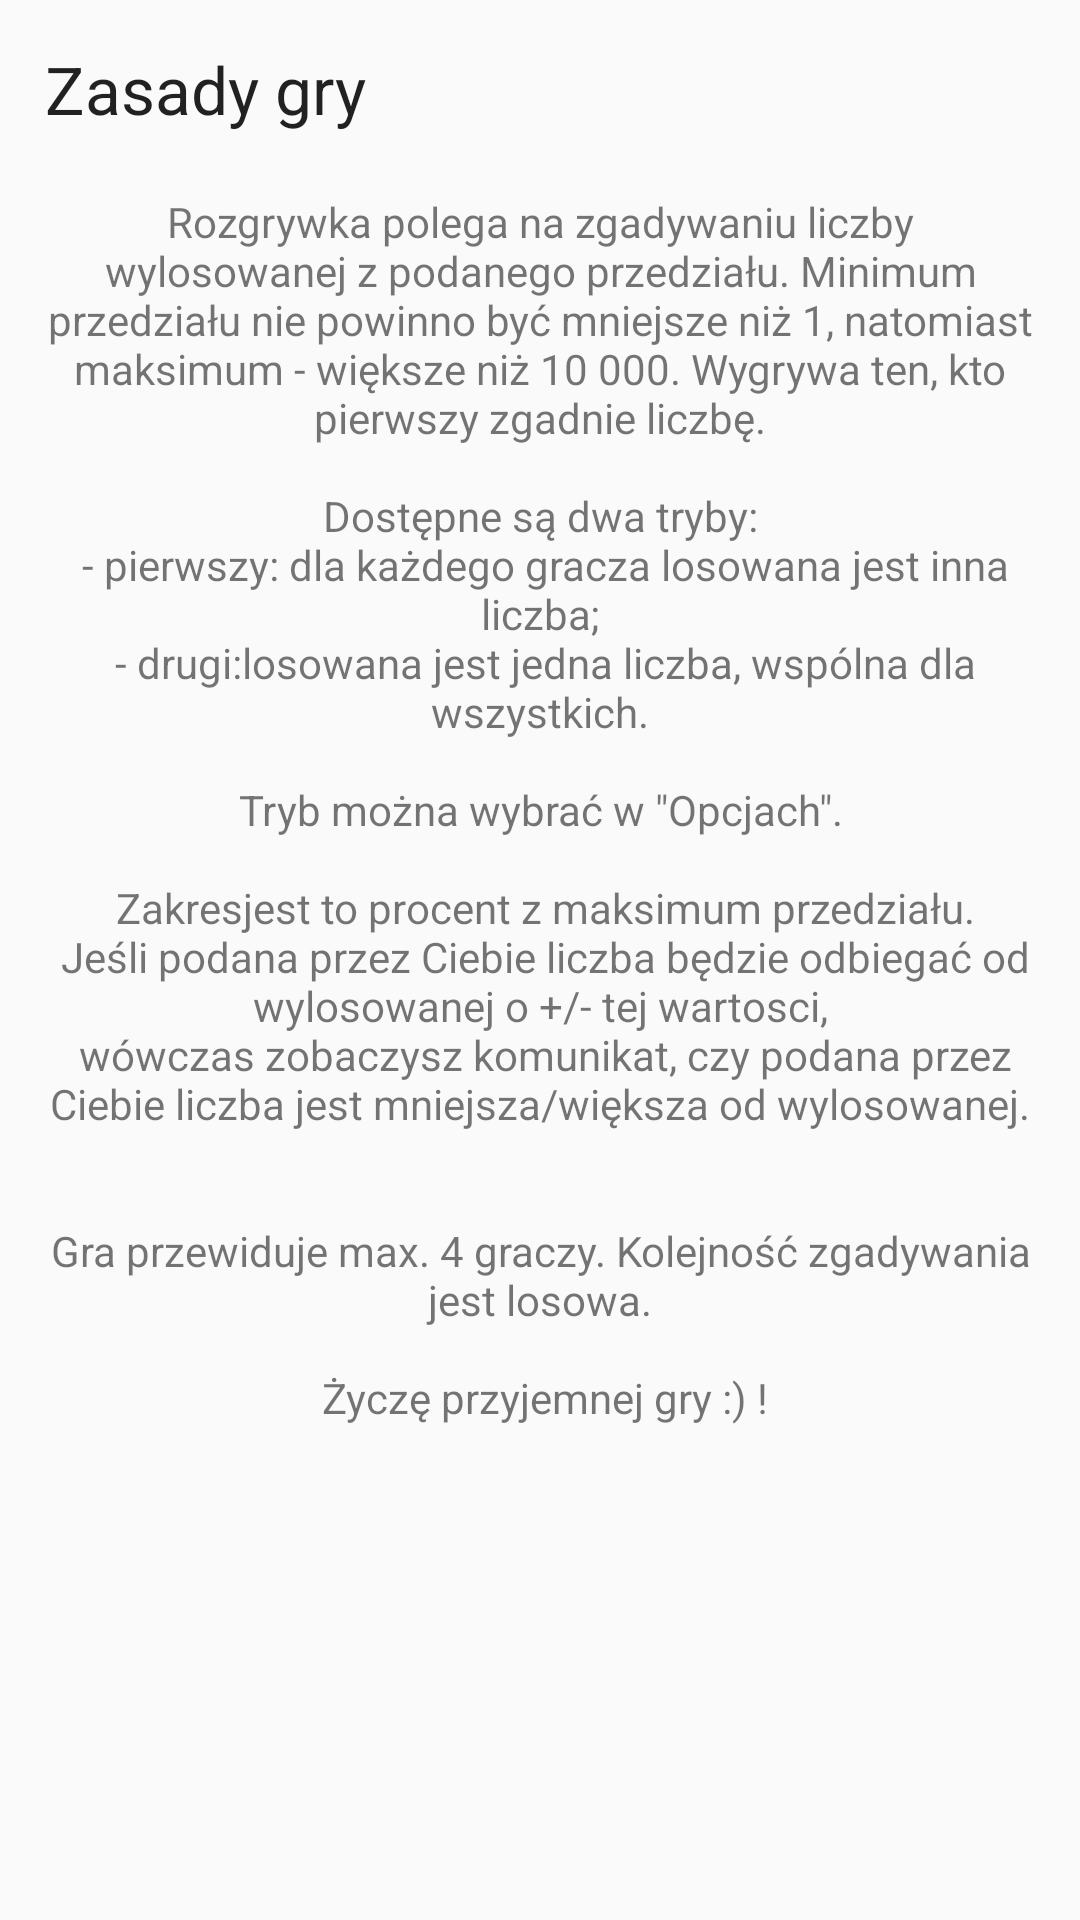

Android layout source for this screen:
<!-- AndroidManifest.xml: application theme AppTheme -->
<!-- res/layout/activity_about.xml -->
<?xml version="1.0" encoding="utf-8"?>
<RelativeLayout xmlns:android="http://schemas.android.com/apk/res/android"
    android:orientation="vertical"
    android:layout_width="match_parent"
    android:layout_height="match_parent"
    android:padding="15dp">

    <TextView
        android:layout_width="wrap_content"
        android:layout_height="wrap_content"
        android:textAppearance="?android:attr/textAppearanceLarge"
        android:text="@string/rules_title"
        android:id="@+id/rulesTitleTextView" />
    <ScrollView android:id="@+id/textAreaScroller"
        android:layout_below="@+id/rulesTitleTextView"
        android:layout_width="wrap_content"
        android:layout_height="wrap_content"
        android:layout_marginTop="20dp"
        android:scrollbars="vertical">
    <TextView
        android:layout_width="wrap_content"
        android:layout_below="@+id/rulesTitleTextView"
        android:layout_height="wrap_content"
        android:text="@string/rules"
        android:id="@+id/rulesTextView"
        android:gravity="center"
        android:layout_centerVertical="true"
        android:layout_centerHorizontal="true" />
    </ScrollView>
</RelativeLayout>
<!-- resources referenced by this layout -->
<resources>
  <string name="rules">Rozgrywka polega na zgadywaniu liczby wylosowanej z podanego przedziału.
      Minimum przedziału nie powinno być mniejsze niż 1, natomiast maksimum - większe niż 10 000.
      Wygrywa ten, kto pierwszy zgadnie liczbę.\n\nDostępne są dwa tryby:\n
      - pierwszy: dla każdego gracza losowana jest inna liczba;\n
      - drugi:losowana jest jedna liczba, wspólna dla wszystkich.\n
      \nTryb można wybrać w \"Opcjach\".\n\n
      "Zakres" jest to procent z maksimum przedziału.\n Jeśli podana przez Ciebie liczba będzie odbiegać od wylosowanej o +/-
      tej wartosci,\n wówczas zobaczysz komunikat, czy podana przez Ciebie liczba jest mniejsza/większa od wylosowanej.\n\n
      \nGra przewiduje max. 4 graczy. Kolejność zgadywania jest losowa.\n\n
      Życzę przyjemnej gry :) !</string>
  <string name="rules_title">Zasady gry</string>
  <style name="AppTheme" parent="Theme.AppCompat.Light.DarkActionBar">
          
          <item name="colorPrimary">@color/colorPrimary</item>
          <item name="colorPrimaryDark">@color/colorPrimaryDark</item>
          <item name="colorAccent">@color/colorAccent</item>
  
  
  
  
  
  
      </style>
  <color name="colorPrimary">#9C27B0</color>
  <color name="colorPrimaryDark">#7B1FA2</color>
  <color name="colorAccent">#7C4DFF</color>
</resources>
